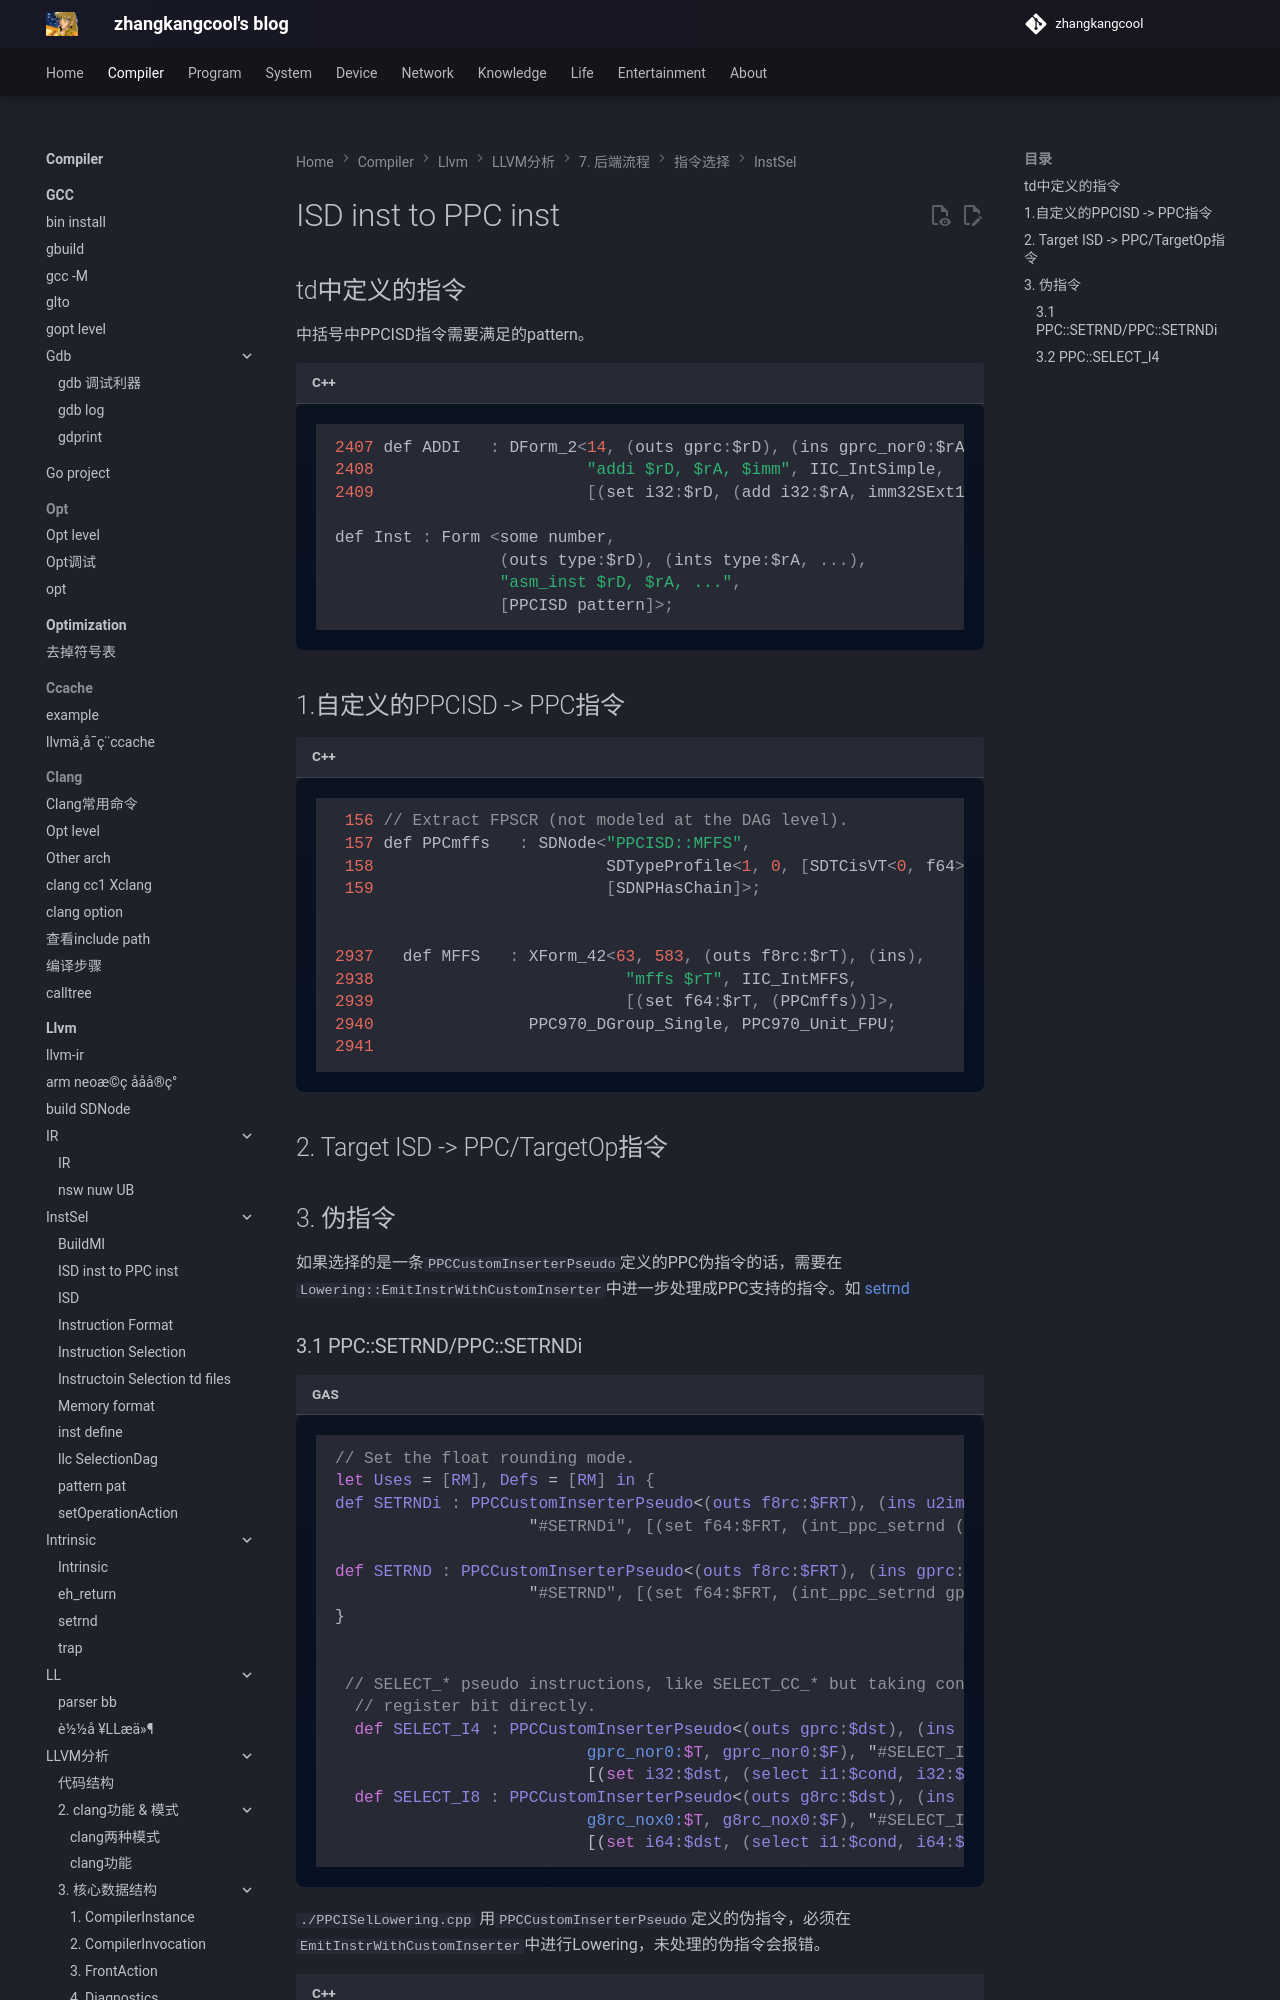

repository: zhangkangcool/zhangkangcool.github.io · page: Compiler/llvm/LLVM分析/7. 后端流程/指令选择/InstSel/ISD inst to PPC inst/index.html · generator: mkdocs

# ISD inst to PPC inst


## td中定义的指令

中括号中PPCISD指令需要满足的pattern。

```c++
2407 def ADDI   : DForm_2<14, (outs gprc:$rD), (ins gprc_nor0:$rA, s16imm:$imm),
2408                      "addi $rD, $rA, $imm", IIC_IntSimple,
2409                      [(set i32:$rD, (add i32:$rA, imm32SExt16:$imm))]>;

def Inst : Form <some number,
                 (outs type:$rD), (ints type:$rA, ...),
                 "asm_inst $rD, $rA, ...",
                 [PPCISD pattern]>;
```
